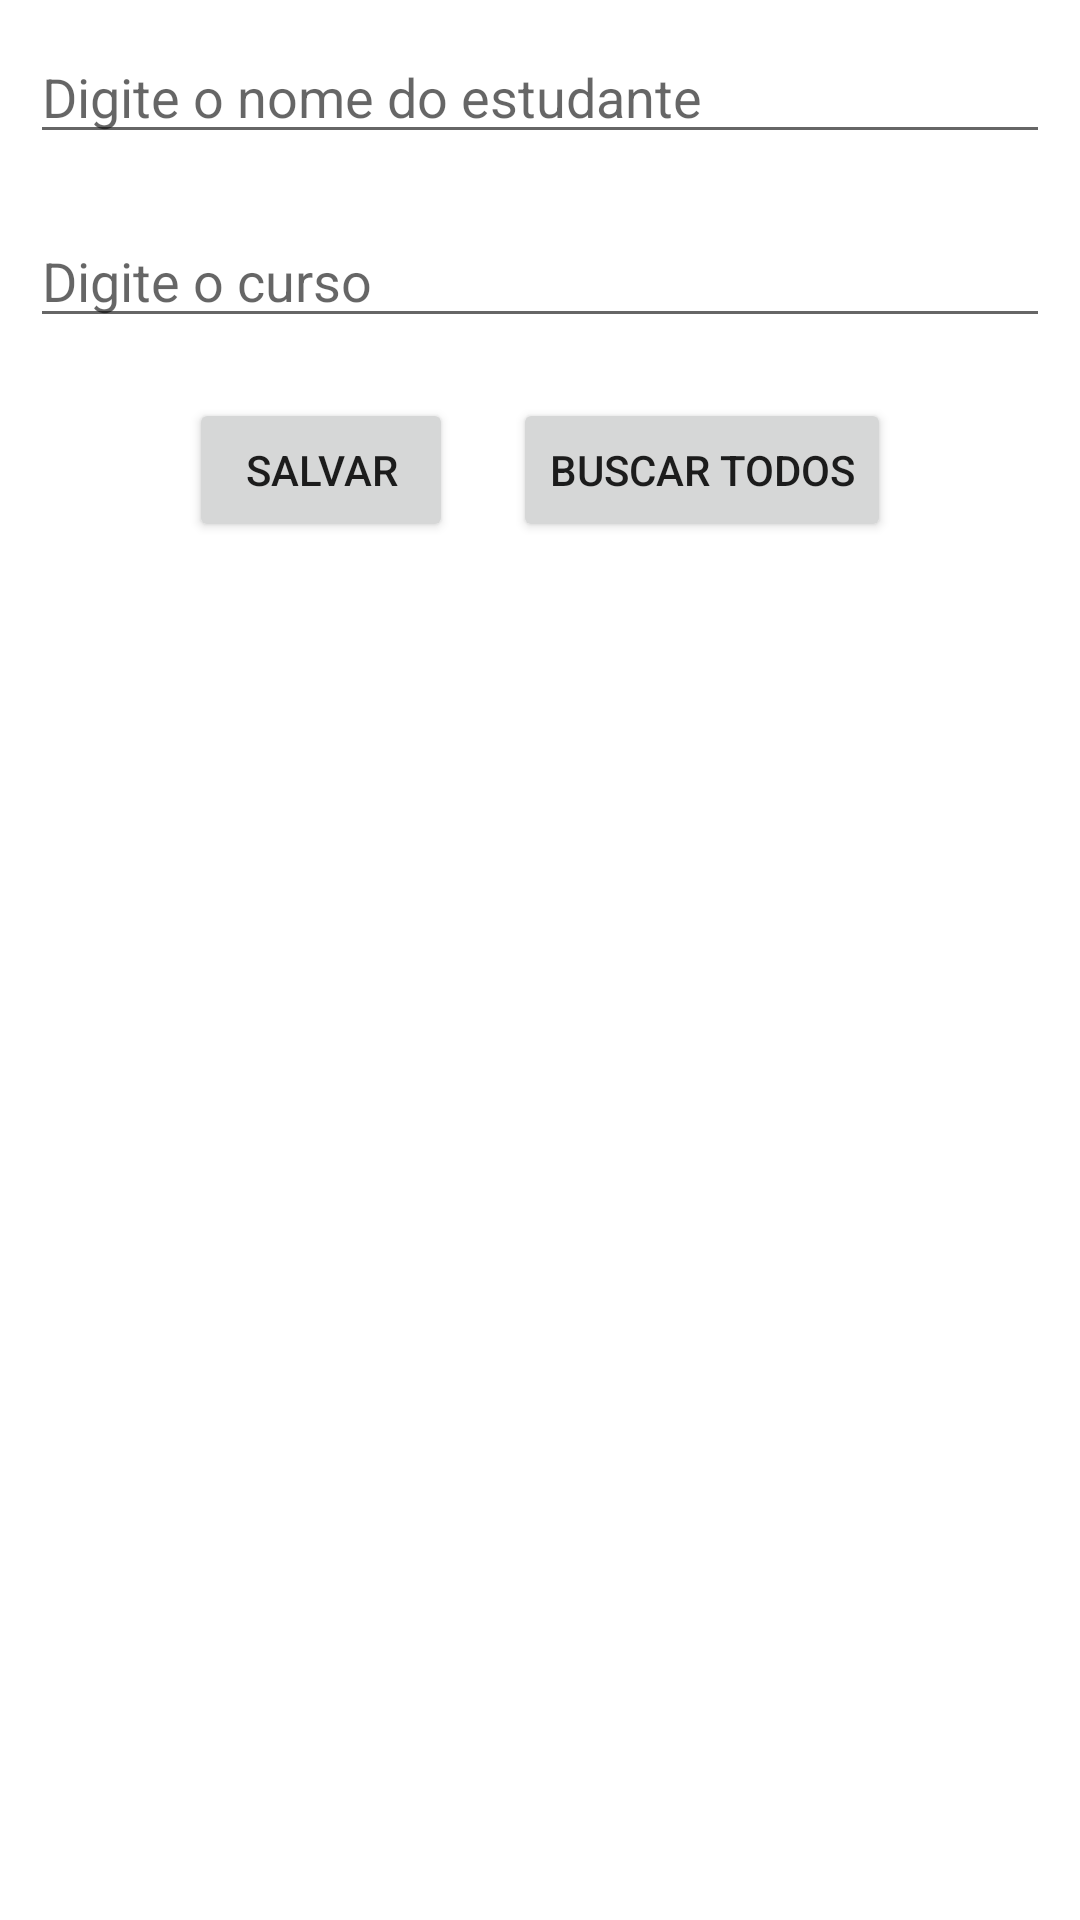

Here is an Android app screen rendered from its layout file. Give the layout XML and the strings, colors and styles it references.
<!-- AndroidManifest.xml: application theme Theme.ExemploBD -->
<!-- res/layout/activity_main.xml -->
<?xml version="1.0" encoding="utf-8"?>
<LinearLayout xmlns:android="http://schemas.android.com/apk/res/android"
    xmlns:app="http://schemas.android.com/apk/res-auto"
    xmlns:tools="http://schemas.android.com/tools"
    android:layout_width="match_parent"
    android:layout_height="match_parent"
    android:orientation="vertical"
    tools:context=".MainActivity">

    <EditText
        android:id="@+id/nome"
        android:layout_width="match_parent"
        android:layout_height="wrap_content"
        android:layout_margin="10dp"
        android:hint="Digite o nome do estudante"
        />

    <EditText
        android:id="@+id/curso"
        android:layout_width="match_parent"
        android:layout_height="wrap_content"
        android:layout_margin="10dp"
        android:hint="Digite o curso"
        />

    <LinearLayout
        android:layout_width="match_parent"
        android:layout_height="wrap_content"
        android:gravity="center"
        android:orientation="horizontal">

        <Button
            android:id="@+id/btnSalvar"
            android:layout_width="wrap_content"
            android:layout_height="wrap_content"
            android:text="Salvar"
            android:layout_margin="10dp"
            />

        <Button
            android:id="@+id/btnBuscar"
            android:layout_width="wrap_content"
            android:layout_height="wrap_content"
            android:text="Buscar todos"
            android:layout_margin="10dp"
            />
    </LinearLayout>
    <ListView
        android:id="@+id/listView"
        android:layout_width="match_parent"
        android:layout_height="match_parent"
        />
</LinearLayout>
<!-- resources referenced by this layout -->
<resources>
  <style name="Theme.ExemploBD" parent="Theme.MaterialComponents.DayNight.DarkActionBar">
          
          <item name="colorPrimary">@color/purple_500</item>
          <item name="colorPrimaryVariant">@color/purple_700</item>
          <item name="colorOnPrimary">@color/white</item>
          
          <item name="colorSecondary">@color/teal_200</item>
          <item name="colorSecondaryVariant">@color/teal_700</item>
          <item name="colorOnSecondary">@color/black</item>
          
          <item name="android:statusBarColor">?attr/colorPrimaryVariant</item>
          
      </style>
  <!-- not gathered from this repository: default colours our renderer supplied (Android Studio template values) -->
  <color name="purple_500">#FF6200EE</color>
  <color name="purple_700">#FF3700B3</color>
  <color name="teal_200">#FF03DAC5</color>
  <color name="teal_700">#FF018786</color>
  <color name="black">#FF000000</color>
  <color name="white">#FFFFFFFF</color>
</resources>
